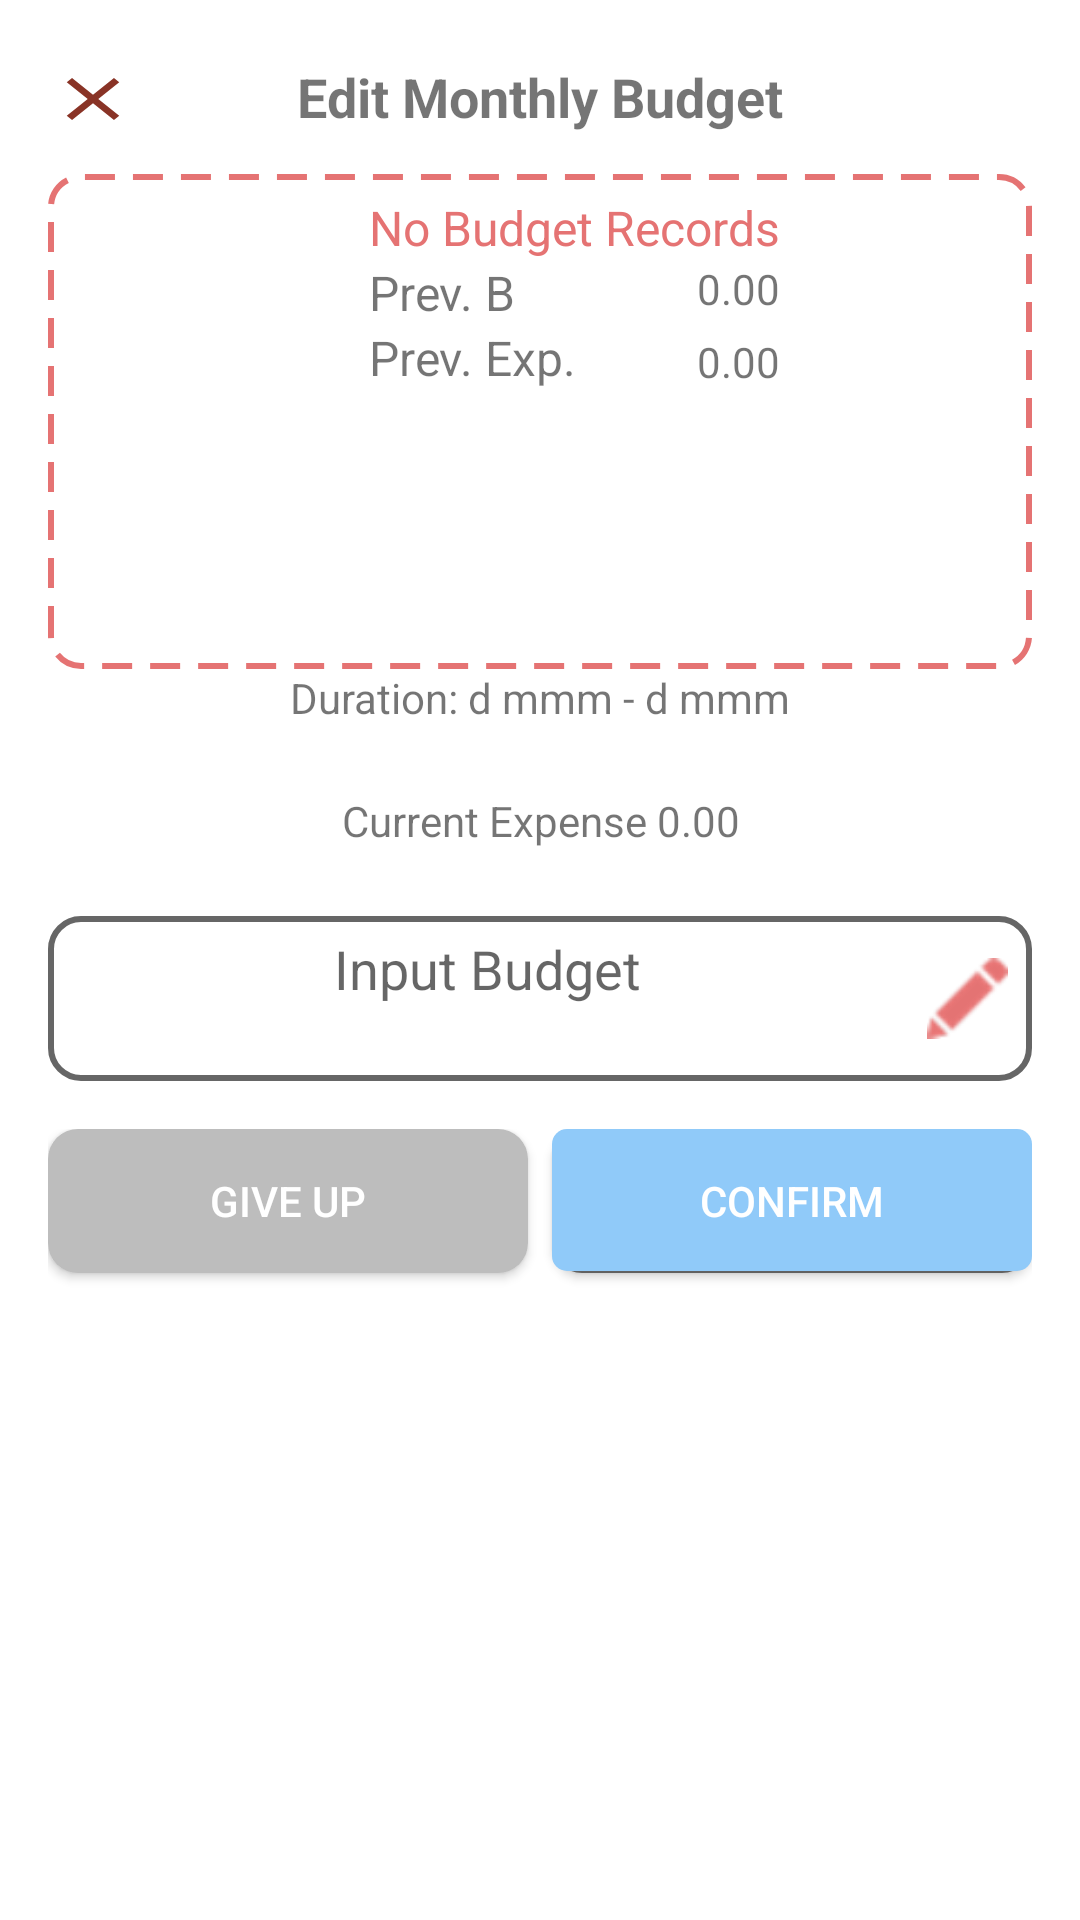

Here is an Android app screen rendered from its layout file. Give the layout XML and the strings, colors and styles it references.
<!-- AndroidManifest.xml: fallback theme Theme.MaterialComponents.DayNight.NoActionBar -->
<!-- res/layout/monthly_budget_dialog.xml -->
<?xml version="1.0" encoding="utf-8"?>
<LinearLayout xmlns:android="http://schemas.android.com/apk/res/android"
    xmlns:app="http://schemas.android.com/apk/res-auto"
    xmlns:tools="http://schemas.android.com/tools"
    android:layout_width="match_parent"
    android:layout_height="match_parent"
    android:orientation="vertical"
    android:padding="@dimen/std_padding"
    android:weightSum="100">

    <FrameLayout
        android:layout_width="match_parent"
        android:layout_height="wrap_content"
        android:layout_marginBottom="@dimen/standard_half_margin"
        android:orientation="horizontal">

        <ImageView
            android:id="@+id/btnClose"
            android:layout_width="30dp"
            android:layout_height="34dp"
            android:layout_gravity="start"
            app:srcCompat="@drawable/ic_close" />

        <LinearLayout
            android:layout_width="match_parent"
            android:layout_height="match_parent"
            android:gravity="center"
            android:orientation="horizontal">

            <TextView
                android:id="@+id/title"
                android:layout_margin="@dimen/standard_quarter_margin"
                android:layout_width="wrap_content"
                android:layout_height="wrap_content"
                android:text="@string/edit_monthly_budget"
                android:textSize="@dimen/text_dialog"
                android:textStyle="bold" />
        </LinearLayout>
    </FrameLayout>

    <RelativeLayout
        android:layout_width="match_parent"
        android:layout_height="0dp"
        android:layout_weight="30"
        android:background="@drawable/rounded_border_dotted_red">

        <ImageView
            android:id="@+id/imageView2"
            android:layout_width="100dp"
            android:layout_height="100dp"
            app:srcCompat="@drawable/ic_menu_gallery" />

        <TextView
            android:id="@+id/textViewBudgetText"
            android:layout_width="wrap_content"
            android:layout_height="wrap_content"
            android:layout_toEndOf="@+id/imageView2"
            android:layout_toRightOf="@+id/imageView2"
            android:text="@string/no_budget_records"
            android:textColor="@color/monny_default"
            android:textSize="@dimen/text_normal_size" />

        <TextView
            android:id="@+id/textViewPreviousBudget"
            android:layout_width="wrap_content"
            android:layout_height="wrap_content"
            android:layout_alignLeft="@+id/textViewBudgetText"
            android:layout_alignStart="@+id/textViewBudgetText"
            android:layout_below="@+id/textViewBudgetText"
            android:text="@string/prev_b"
            android:textSize="@dimen/text_normal_size" />

        <TextView
            android:id="@+id/textViewPreviousBudgetAmount"
            android:layout_width="wrap_content"
            android:layout_height="wrap_content"
            android:layout_alignEnd="@+id/textViewBudgetText"
            android:layout_alignRight="@+id/textViewBudgetText"
            android:layout_below="@+id/textViewBudgetText"
            android:text="@string/no_amount" />

        <TextView
            android:id="@+id/textViewPreviousExpenses"
            android:layout_width="wrap_content"
            android:layout_height="wrap_content"
            android:layout_alignLeft="@+id/textViewPreviousBudget"
            android:layout_alignStart="@+id/textViewPreviousBudget"
            android:layout_below="@+id/textViewPreviousBudget"
            android:text="@string/prev_exp"
            android:textSize="@dimen/text_normal_size" />

        <TextView
            android:id="@+id/textViewPreviousExpensesAmount"
            android:layout_width="wrap_content"
            android:layout_height="wrap_content"
            android:layout_alignBottom="@+id/textViewPreviousExpenses"
            android:layout_alignLeft="@+id/textViewPreviousBudgetAmount"
            android:layout_alignStart="@+id/textViewPreviousBudgetAmount"
            android:text="@string/no_amount" />
    </RelativeLayout>

    <LinearLayout
        android:layout_width="match_parent"
        android:layout_height="0dp"
        android:layout_weight="15"
        android:orientation="vertical">


        <TextView
            android:id="@+id/textView6"
            android:layout_width="match_parent"
            android:layout_height="wrap_content"
            android:layout_weight="1"
            android:text="@string/default_date"
            android:textAlignment="center" />

        <TextView
            android:layout_width="match_parent"
            android:layout_height="wrap_content"
            android:layout_weight="1"
            android:text="@string/current_expense_no_data"
            android:textAlignment="center" />


    </LinearLayout>

    <LinearLayout
        android:layout_width="match_parent"
        android:layout_height="0dp"
        android:layout_weight="10"
        android:background="@drawable/rounded_border"
        android:orientation="horizontal"
        android:weightSum="100">

        <EditText
            android:id="@+id/inputBudget"
            android:layout_width="wrap_content"
            android:layout_height="35dp"
            android:layout_weight="85"
            android:background="@null"
            android:ems="10"
            android:hint="@string/input_budget"
            android:inputType="number"
            android:paddingHorizontal="@dimen/standard_half_padding"
            android:textAlignment="center"
            android:textColor="@color/colorPrimaryLight"
            app:srcCompat="@drawable/ic_edit" />

        <ImageView
            android:id="@+id/imageView4"
            android:layout_width="wrap_content"
            android:layout_height="match_parent"
            android:layout_marginEnd="@dimen/standard_half_margin"
            android:layout_marginRight="@dimen/standard_half_margin"
            android:layout_weight="15"
            app:srcCompat="@drawable/ic_edit_red" />
    </LinearLayout>

    <LinearLayout
        android:layout_width="match_parent"
        android:layout_height="0dp"
        android:layout_marginTop="@dimen/std_padding"
        android:layout_weight="20"
        android:orientation="horizontal">

        <Button
            android:id="@+id/btnGiveup"
            android:layout_width="wrap_content"
            android:layout_height="wrap_content"
            android:layout_weight="1"
            android:background="@drawable/button_light"
            android:text="@string/give_up"
            android:textColor="@color/white"
            tools:textAllCaps="false" />

        <View
            android:layout_width="@dimen/standard_half_margin"
            android:layout_height="0dp" />

        <Button
            android:id="@+id/btnConfirm"
            android:layout_width="wrap_content"
            android:layout_height="wrap_content"
            android:layout_weight="1"
            android:background="@drawable/button_blue"
            android:text="@string/confirm"
            android:textColor="@color/white"
            tools:textAllCaps="false" />
    </LinearLayout>

</LinearLayout>
<!-- resources referenced by this layout -->
<resources>
  <color name="colorPrimaryLight">#d9d9d9</color>
  <color name="monny_default">#E57373</color>
  <color name="white">#fff</color>
  <dimen name="standard_half_margin">8dp</dimen>
  <dimen name="standard_half_padding">8dp</dimen>
  <dimen name="standard_quarter_margin">4dp</dimen>
  <dimen name="std_padding">16dp</dimen>
  <dimen name="text_dialog">18sp</dimen>
  <dimen name="text_normal_size">16sp</dimen>
  <!-- drawable button_blue (drawable) -->
  <?xml version="1.0" encoding="utf-8"?>
  <layer-list xmlns:android="http://schemas.android.com/apk/res/android">
  
      <item android:drawable="@drawable/shadow" />
      <item
          android:drawable="@drawable/button"
          android:bottom="2px" />
  
  </layer-list>
  <!-- drawable button_light (drawable) -->
  <?xml version="1.0" encoding="utf-8"?>
  <shape xmlns:android="http://schemas.android.com/apk/res/android"
      android:padding="10dp"
      android:shape="rectangle">
      <solid android:color="@color/material_grey_400" />
      <corners android:radius="10dp" />
  </shape>
  <!-- drawable ic_close (drawable) -->
  <vector android:height="24dp" android:tint="#893326"
      android:viewportHeight="24.0" android:viewportWidth="24.0"
      android:width="@dimen/icon_size" xmlns:android="http://schemas.android.com/apk/res/android">
      <path android:fillColor="#FF000000" android:pathData="M19,6.41L17.59,5 12,10.59 6.41,5 5,6.41 10.59,12 5,17.59 6.41,19 12,13.41 17.59,19 19,17.59 13.41,12z"/>
  </vector>
  <!-- drawable rounded_border (drawable) -->
  <?xml version="1.0" encoding="utf-8"?>
  <selector xmlns:android="http://schemas.android.com/apk/res/android">
      <item>
          <shape android:shape="rectangle">
              <solid android:color="#ffffff"/>
              <corners android:radius="10dp" />
              <stroke
                  android:width="2dp"
                  android:color="@color/colorGray"
                  />
          </shape>
      </item>
  </selector>
  <!-- drawable rounded_border_dotted_red (drawable) -->
  <?xml version="1.0" encoding="utf-8"?>
  <shape xmlns:android="http://schemas.android.com/apk/res/android">
      <stroke
          android:width="2dp"
          android:color="@color/monny_default"
          android:dashWidth="10dp"
          android:dashGap="6dp"/>
      <padding android:left="7dp" android:top="7dp"
          android:right="7dp" android:bottom="7dp" />
      <corners android:radius="10dp" />
  </shape>
  <string name="confirm">Confirm</string>
  <string name="current_expense_no_data">Current Expense 0.00</string>
  <string name="default_date">Duration: d mmm - d mmm</string>
  <string name="edit_monthly_budget">Edit Monthly Budget</string>
  <string name="give_up">Give Up</string>
  <string name="input_budget">Input Budget</string>
  <string name="no_amount">0.00</string>
  <string name="no_budget_records">No Budget Records</string>
  <string name="prev_b">Prev. B</string>
  <string name="prev_exp">Prev. Exp.</string>
  <!-- drawable shadow (drawable) -->
  <?xml version="1.0" encoding="utf-8"?>
  <shape xmlns:android="http://schemas.android.com/apk/res/android">
      <solid android:color="@color/material_grey_700" />
      <corners android:radius="10dp" />
  </shape>
  <!-- drawable button (drawable) -->
  <?xml version="1.0" encoding="utf-8"?>
  <shape xmlns:android="http://schemas.android.com/apk/res/android"
      android:padding="10dp"
      android:shape="rectangle">
      <solid android:color="@color/material_blue_200" />
      <corners android:radius="5dp" />
  </shape>
  <color name="material_grey_400">#BDBDBD</color>
  <dimen name="icon_size">30dp</dimen>
  <color name="colorGray">#666666</color>
  <color name="material_grey_700">#616161</color>
  <color name="material_blue_200">#90CAF9</color>
</resources>
